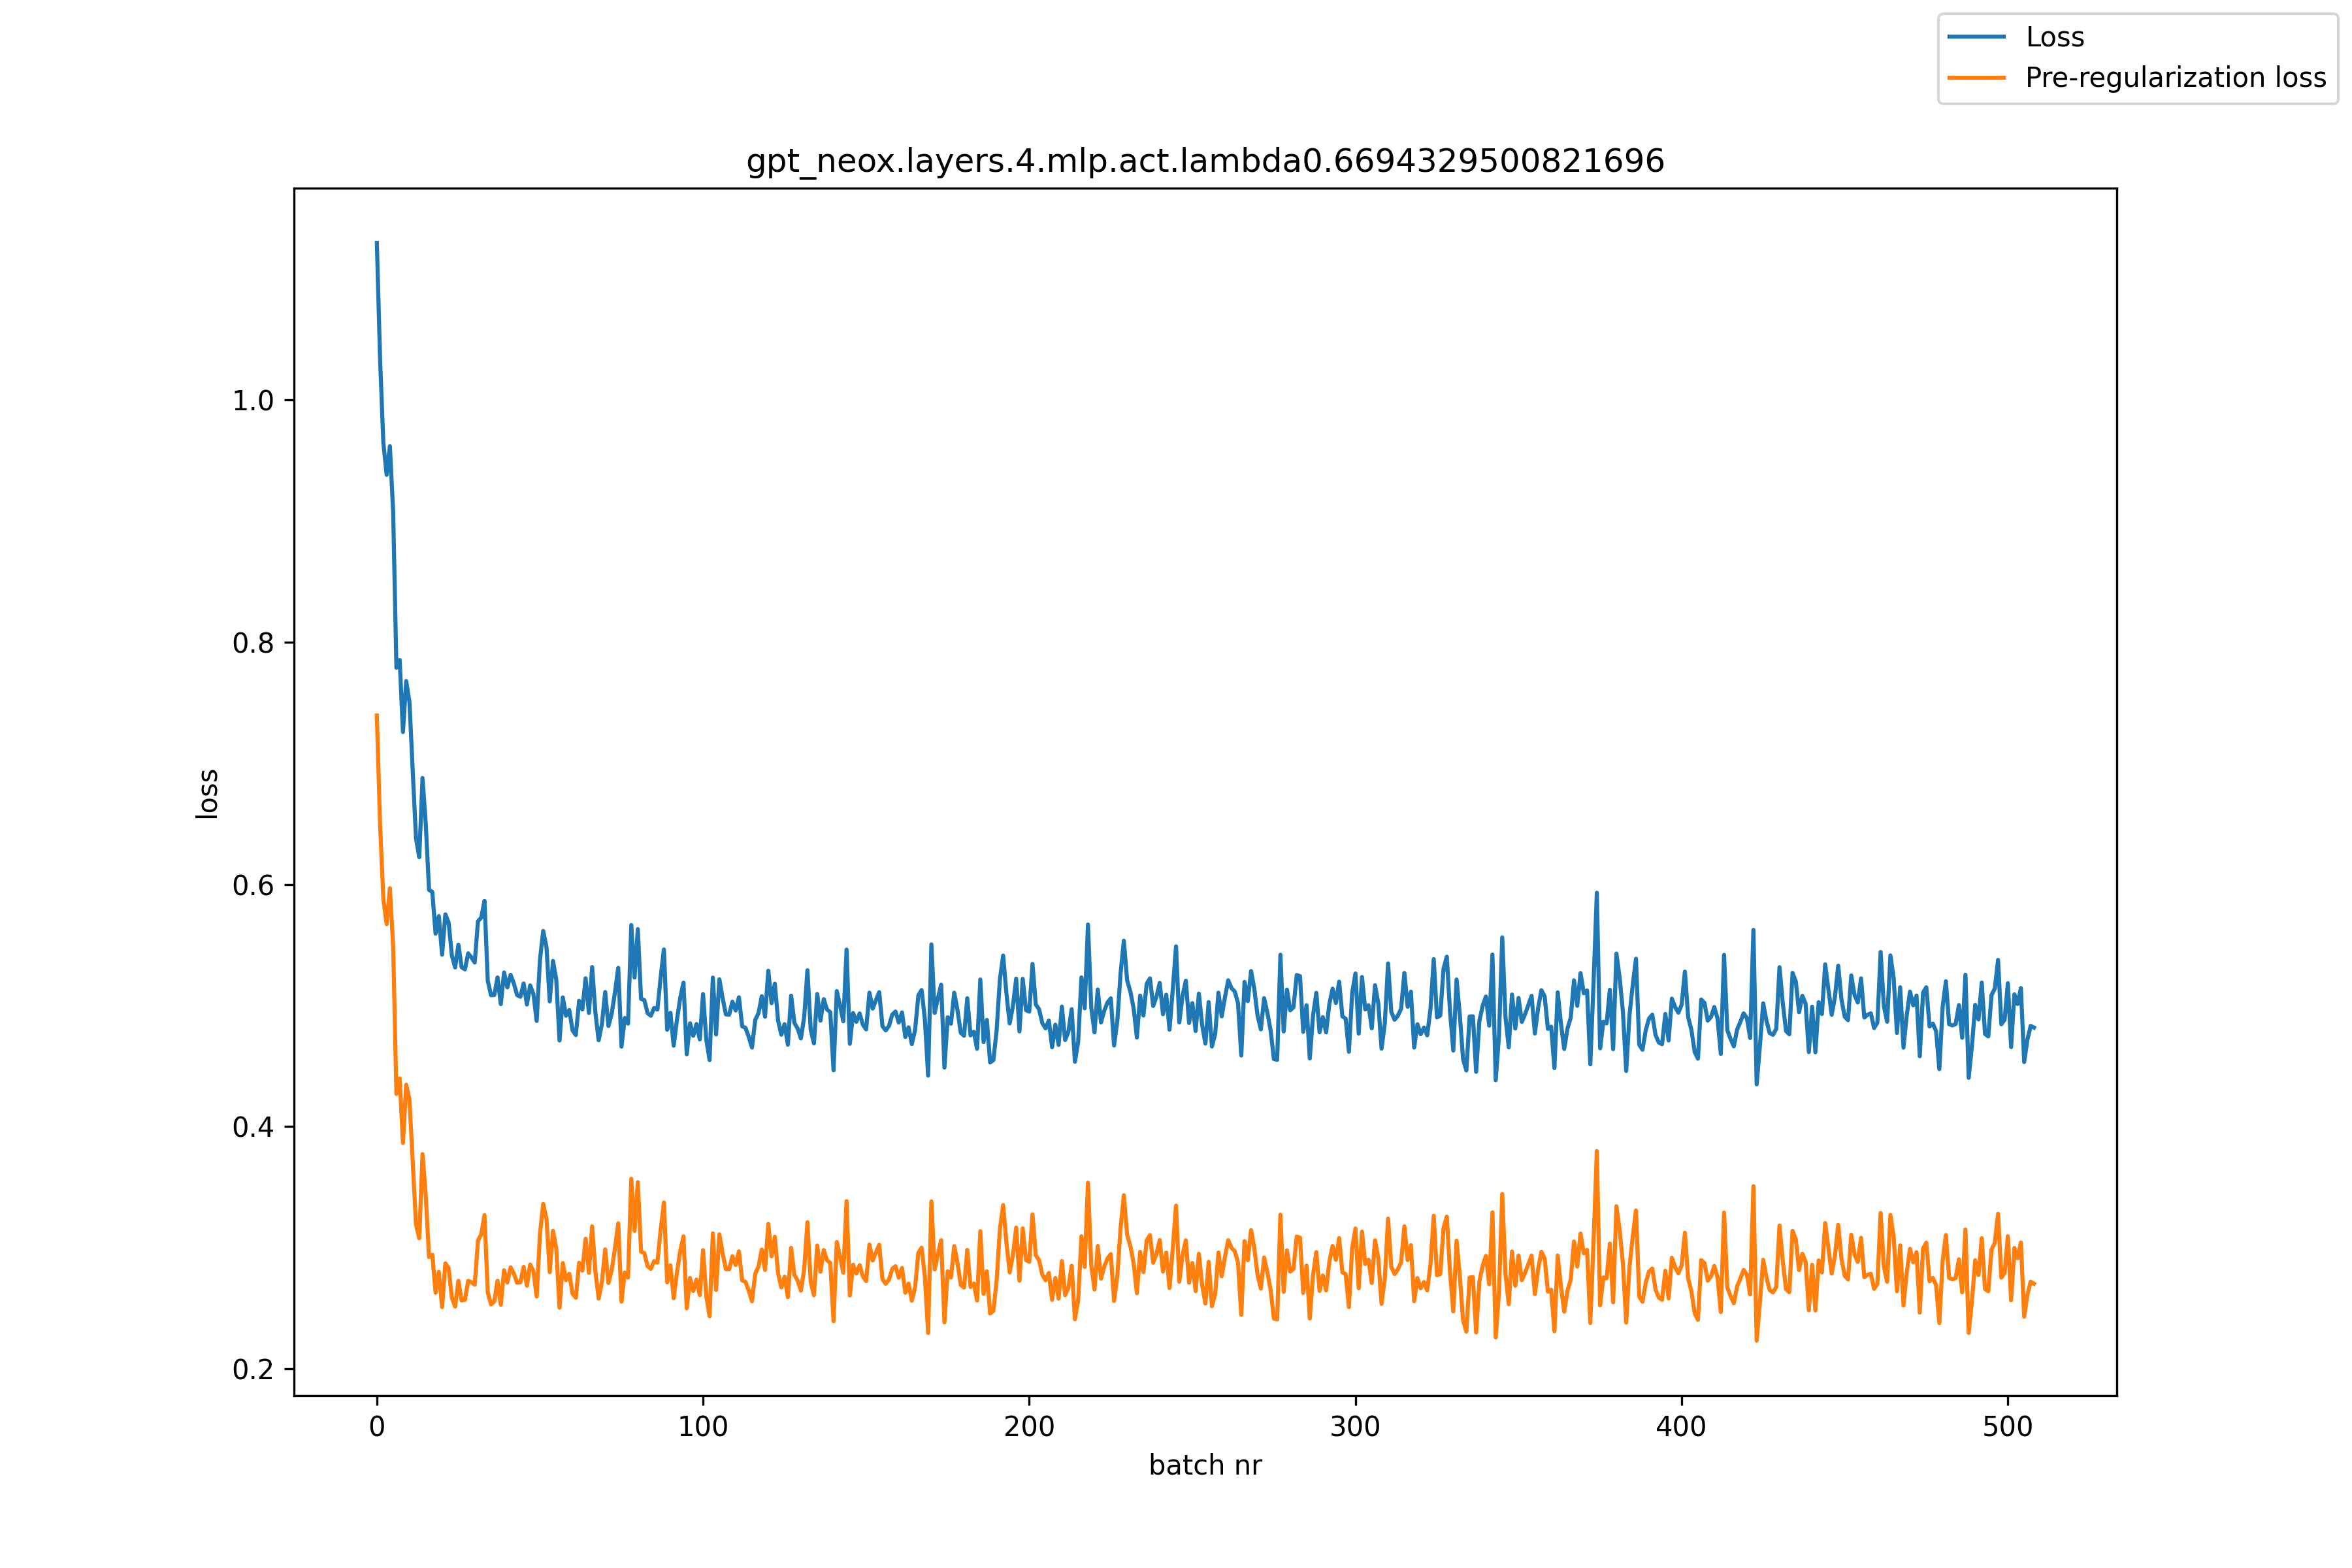

The data file committed next to this chart (first rows):
, loss, pre_reg_loss
0, 1.129, 0.7393
1, 1.032, 0.6484
2, 0.964, 0.5876
3, 0.9379, 0.5672
4, 0.9616, 0.5968
5, 0.907, 0.5487
6, 0.7787, 0.427
7, 0.7852, 0.4399
8, 0.7257, 0.3866
9, 0.7678, 0.4346
10, 0.7503, 0.4223
11, 0.6935, 0.3703
12, 0.638, 0.3193
13, 0.6224, 0.308
14, 0.6877, 0.3773
15, 0.6494, 0.3428
16, 0.5954, 0.2924
17, 0.5938, 0.2943
18, 0.5593, 0.263
19, 0.5738, 0.2802
20, 0.5419, 0.2511
21, 0.5752, 0.2872
22, 0.5685, 0.2833
23, 0.5413, 0.2588
24, 0.5314, 0.2515
25, 0.5502, 0.2728
26, 0.5315, 0.2565
27, 0.5298, 0.2571
28, 0.543, 0.2727
29, 0.5396, 0.2716
30, 0.5354, 0.2696
31, 0.5695, 0.306
32, 0.5725, 0.3112
33, 0.5864, 0.327
34, 0.5205, 0.2633
35, 0.5084, 0.2533
36, 0.5086, 0.2558
37, 0.5232, 0.2728
38, 0.5011, 0.253
39, 0.5273, 0.2815
40, 0.5149, 0.2714
41, 0.5254, 0.2839
42, 0.5182, 0.2788
43, 0.5086, 0.2712
44, 0.5072, 0.2715
45, 0.5182, 0.2844
46, 0.5008, 0.2688
47, 0.5166, 0.2863
48, 0.5094, 0.2806
49, 0.4872, 0.2598
50, 0.5377, 0.3115
51, 0.5615, 0.3362
52, 0.5482, 0.3238
53, 0.5034, 0.2799
54, 0.5368, 0.3141
55, 0.5212, 0.2996
56, 0.4711, 0.2506
57, 0.5067, 0.2875
58, 0.4915, 0.2733
59, 0.4963, 0.2786
... 449 more rows
